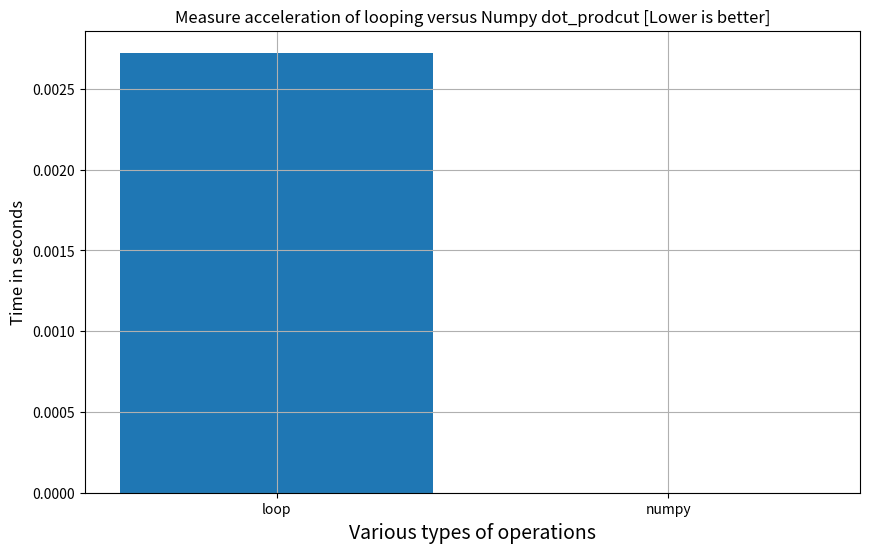

This chart was generated by the following Python code:
import numpy as np
import time

N = 10_000
timing = {}
rng = np.random.default_rng(seed=42)

A = rng.random((N))
B = rng.random((N))

t1 = time.time()
dot_product = 0
for i in range(N):
    dot_product += A[i] * B[i]
t2 = time.time()
loop = t2-t1
timing['loop'] = loop
print("Elapsed ", t2-t1)

t1 = time.time()

# ToDo

t2 = time.time()

numpy = t2-t1

timing['numpy'] = numpy
print("Elapsed ", t2-t1)

%matplotlib inline
import matplotlib.pyplot as plt
plt.figure(figsize=(10,6))
plt.title("Measure acceleration of looping versus Numpy dot_prodcut [Lower is better]",fontsize=12)
plt.ylabel("Time in seconds",fontsize=12)
plt.xlabel("Various types of operations",fontsize=14)
plt.grid(True)
plt.bar(x = list(timing.keys()), height= list(timing.values()), align='center',tick_label=list(timing.keys()))

import numpy as np
N = 10
numLine = np.arange(1, N+1).reshape(N,1)
MultiplicationTable = numLine * numLine.T
################### add code here ###########
print(np.where( MultiplicationTable == 24))

#############################################

MultiplicationTable

import numpy.random as rnd

# make xrange available in python 3
try:
    xrange
except NameError:
    xrange = range

SEED = 7777777
S0L = 10.0
S0H = 50.0
XL = 10.0
XH = 50.0
TL = 1.0
TH = 2.0
RISK_FREE = 0.1
VOLATILITY = 0.2
TEST_ARRAY_LENGTH = 1024

###############################################

def gen_data(nopt):
    return (
        rnd.uniform(S0L, S0H, nopt),
        rnd.uniform(XL, XH, nopt),
        rnd.uniform(TL, TH, nopt),
        )

from math import log, sqrt, exp, erf
import numpy as np
invsqrt = lambda x: 1.0/sqrt(x)

def black_scholes ( nopt, price, strike, t, rate, vol, call, put ):
    mr = -rate
    sig_sig_two = vol * vol * 2

    for i in range(nopt):
        P = float( price [i] )
        S = strike [i]
        T = t [i]

        a = log(P / S)
        b = T * mr

        z = T * sig_sig_two
        c = 0.25 * z
        y = invsqrt(z)

        w1 = (a - b + c) * y
        w2 = (a - b - c) * y

        d1 = 0.5 + 0.5 * erf(w1)
        d2 = 0.5 + 0.5 * erf(w2)

        Se = exp(b) * S

        call [i] = P * d1 - Se * d2
        put [i] = call [i] - P + Se


import time

timing = {}

nopt=1_000_000

price, strike, t = gen_data(nopt)
call = [0.0 for i in range(nopt)]
put = [-1.0 for i in range(nopt)]
price=list(price)
strike=list(strike)
t=list(t)


t1=time.time()
black_scholes(nopt, price, strike, t, RISK_FREE, VOLATILITY, call, put)
t2 = time.time()
print("With for loop and appending it took {} seconds".format(t2-t1))
timing['loop'] = (t2-t1)


import scipy as sc


def black_scholes_numpy ( nopt, price, strike, t, rate, vol, call, put ):
    # ToDo
    mr = -rate
    sig_sig_two = vol * vol * 2
    # ....


import numpy as np
t1=time.time()
black_scholes_numpy(nopt, np.array(price), np.array(strike), np.array(t), RISK_FREE, VOLATILITY, call, put)
t2 = time.time()
print("With for Numpy it took {} seconds".format(t2-t1))
timing['numpy'] = (t2-t1)
print("SpeedUp gain: ", timing['loop']/timing['numpy'])


